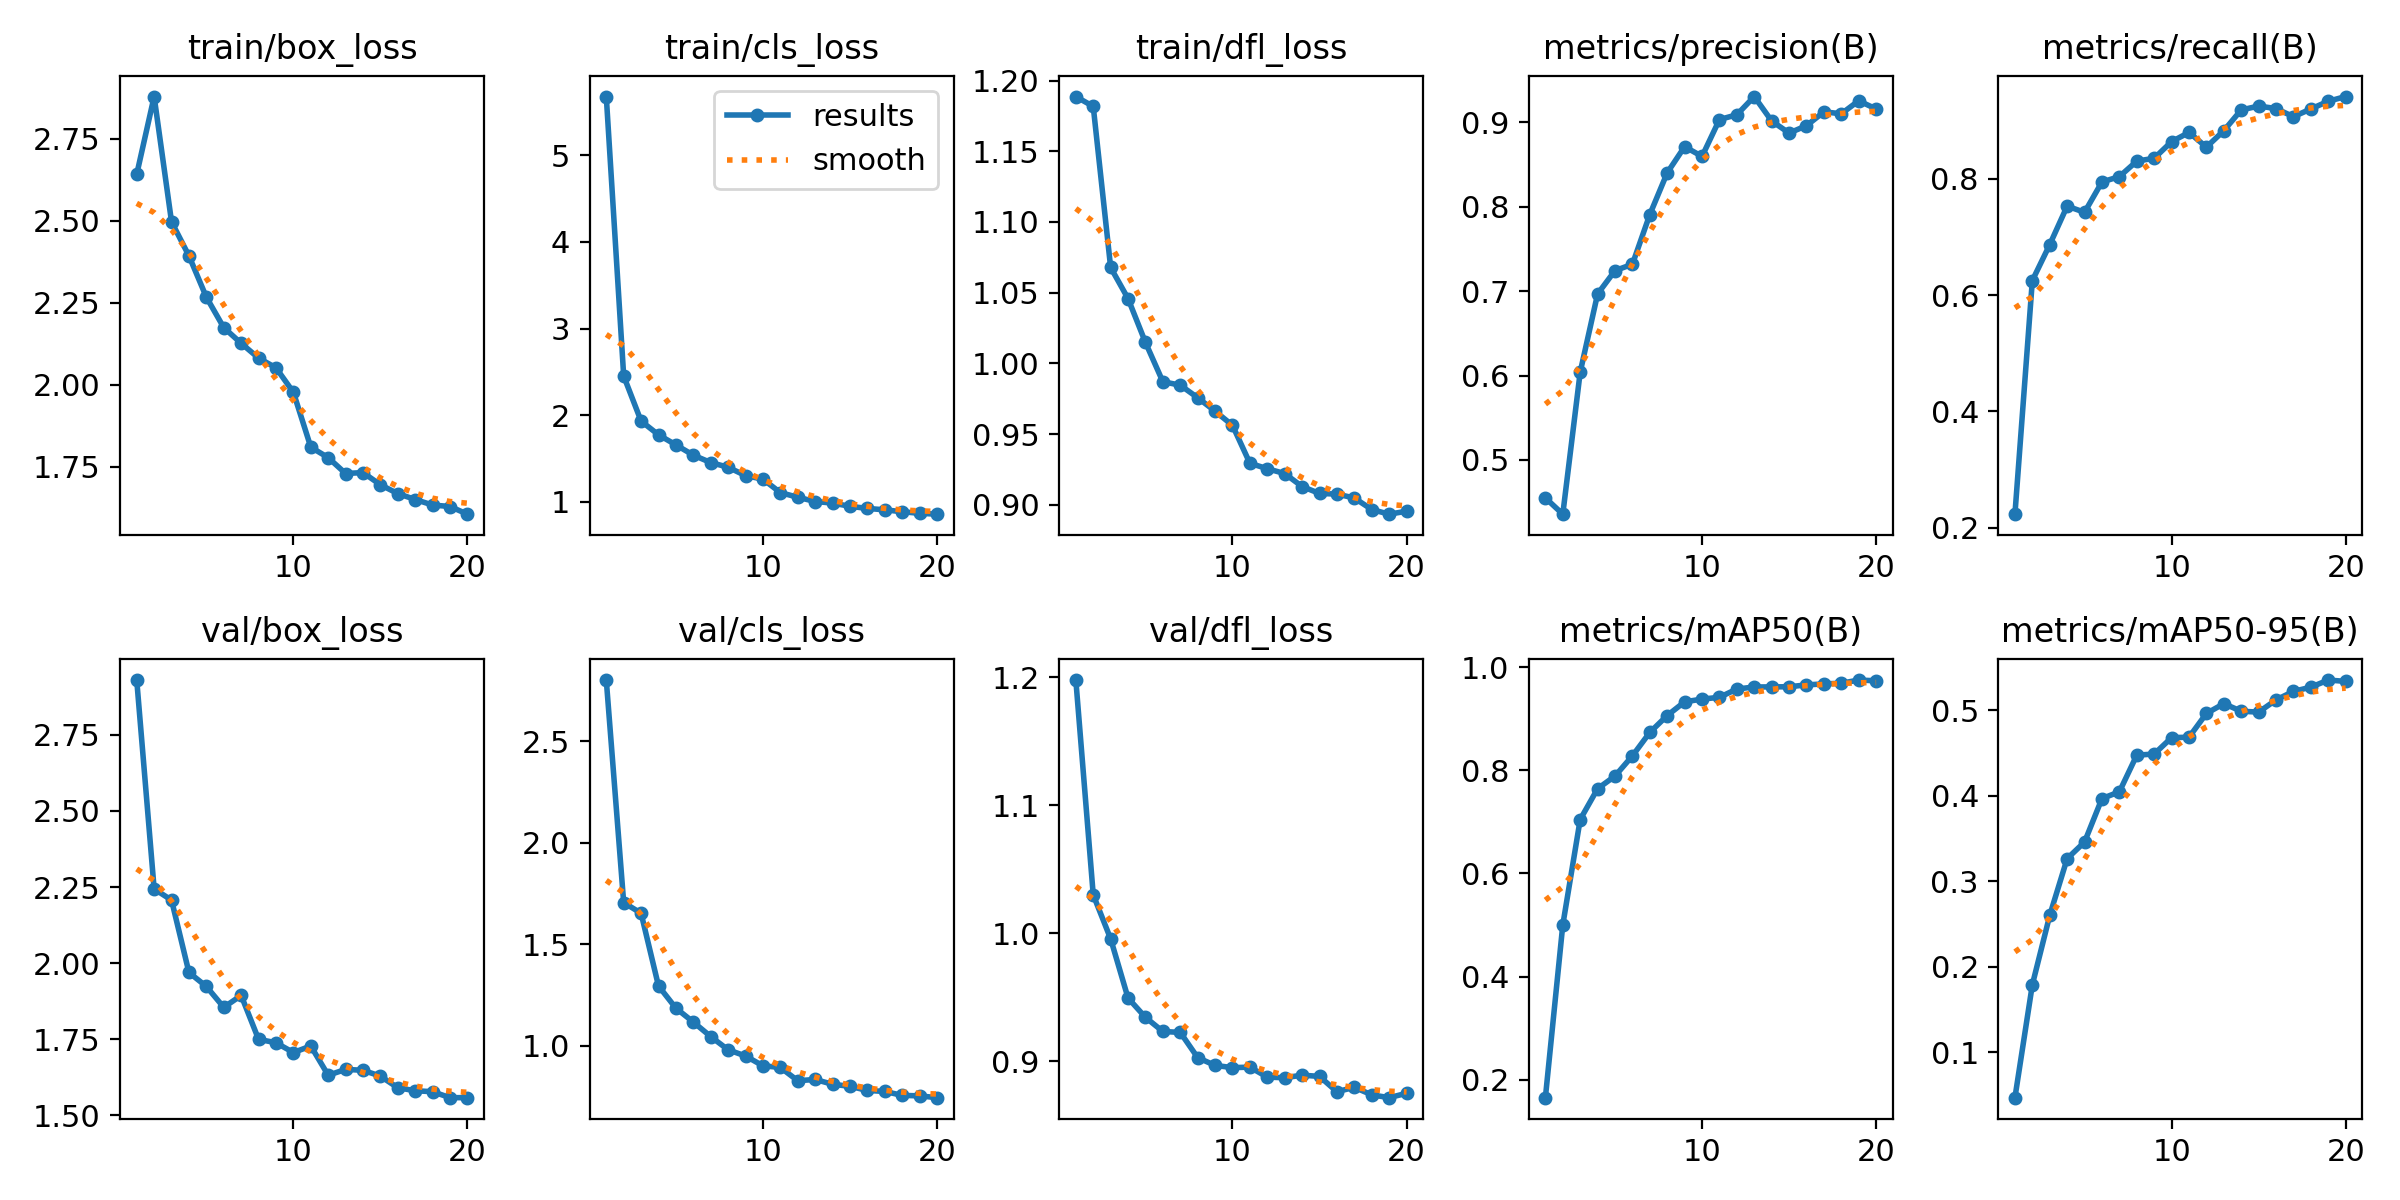

Source data for this figure (header and first rows):
epoch, train/box_loss, train/cls_loss, train/dfl_loss, metrics/precision(B), metrics/recall(B), metrics/mAP50(B), metrics/mAP50-95(B), val/box_loss, val/cls_loss, val/dfl_loss, lr/pg0, lr/pg1, lr/pg2
1, 2.642, 5.676, 1.189, 0.455, 0.2233, 0.1657, 0.04668, 2.93, 2.802, 1.198, 0.000416, 0.000416, 0.000416
2, 2.879, 2.453, 1.182, 0.4357, 0.6249, 0.5003, 0.1788, 2.244, 1.705, 1.03, 0.0007914, 0.0007914, 0.0007914
3, 2.497, 1.933, 1.068, 0.604, 0.6867, 0.7046, 0.26, 2.207, 1.652, 0.9955, 0.001126, 0.001126, 0.001126
4, 2.393, 1.775, 1.046, 0.6967, 0.7528, 0.7642, 0.3264, 1.969, 1.294, 0.9493, 0.001064, 0.001064, 0.001064
5, 2.267, 1.658, 1.015, 0.7243, 0.7422, 0.7888, 0.3459, 1.923, 1.185, 0.9342, 0.001002, 0.001002, 0.001002
6, 2.174, 1.54, 0.987, 0.7319, 0.7943, 0.8279, 0.3967, 1.855, 1.116, 0.9232, 0.0009406, 0.0009406, 0.0009406
7, 2.126, 1.454, 0.9846, 0.7908, 0.8035, 0.8733, 0.4047, 1.894, 1.045, 0.9224, 0.0008787, 0.0008787, 0.0008787
8, 2.081, 1.401, 0.9757, 0.8402, 0.8302, 0.906, 0.4476, 1.75, 0.9793, 0.9028, 0.0008169, 0.0008169, 0.0008169
9, 2.051, 1.304, 0.9662, 0.8712, 0.8351, 0.9325, 0.4489, 1.738, 0.9489, 0.8966, 0.000755, 0.000755, 0.000755
10, 1.977, 1.263, 0.9561, 0.8596, 0.8636, 0.9378, 0.4681, 1.706, 0.9004, 0.8949, 0.0006931, 0.0006931, 0.0006931
11, 1.809, 1.108, 0.9293, 0.9033, 0.8795, 0.9413, 0.4685, 1.728, 0.8925, 0.8953, 0.0006312, 0.0006312, 0.0006312
12, 1.777, 1.054, 0.9255, 0.909, 0.8542, 0.9573, 0.4964, 1.632, 0.8271, 0.8875, 0.0005694, 0.0005694, 0.0005694
13, 1.729, 1.005, 0.922, 0.9306, 0.8825, 0.9613, 0.5078, 1.651, 0.833, 0.887, 0.0005075, 0.0005075, 0.0005075
14, 1.732, 0.987, 0.9129, 0.9016, 0.9182, 0.9615, 0.499, 1.648, 0.8095, 0.8891, 0.0004456, 0.0004456, 0.0004456
15, 1.694, 0.9498, 0.908, 0.8873, 0.9248, 0.9617, 0.4979, 1.629, 0.7993, 0.8881, 0.0003837, 0.0003837, 0.0003837
16, 1.668, 0.9251, 0.9075, 0.896, 0.9205, 0.9654, 0.5122, 1.591, 0.7792, 0.8761, 0.0003219, 0.0003219, 0.0003219
17, 1.65, 0.9094, 0.9048, 0.9124, 0.9065, 0.9673, 0.5222, 1.581, 0.7739, 0.8796, 0.00026, 0.00026, 0.00026
18, 1.633, 0.887, 0.8966, 0.9102, 0.9198, 0.9686, 0.5271, 1.578, 0.7549, 0.8737, 0.0001981, 0.0001981, 0.0001981
19, 1.628, 0.8693, 0.8933, 0.9256, 0.9331, 0.9747, 0.5354, 1.558, 0.7522, 0.8715, 0.0001363, 0.0001363, 0.0001363
20, 1.605, 0.859, 0.8954, 0.9158, 0.9412, 0.9733, 0.5339, 1.558, 0.7434, 0.8749, 7.4375e-05, 7.4375e-05, 7.4375e-05
